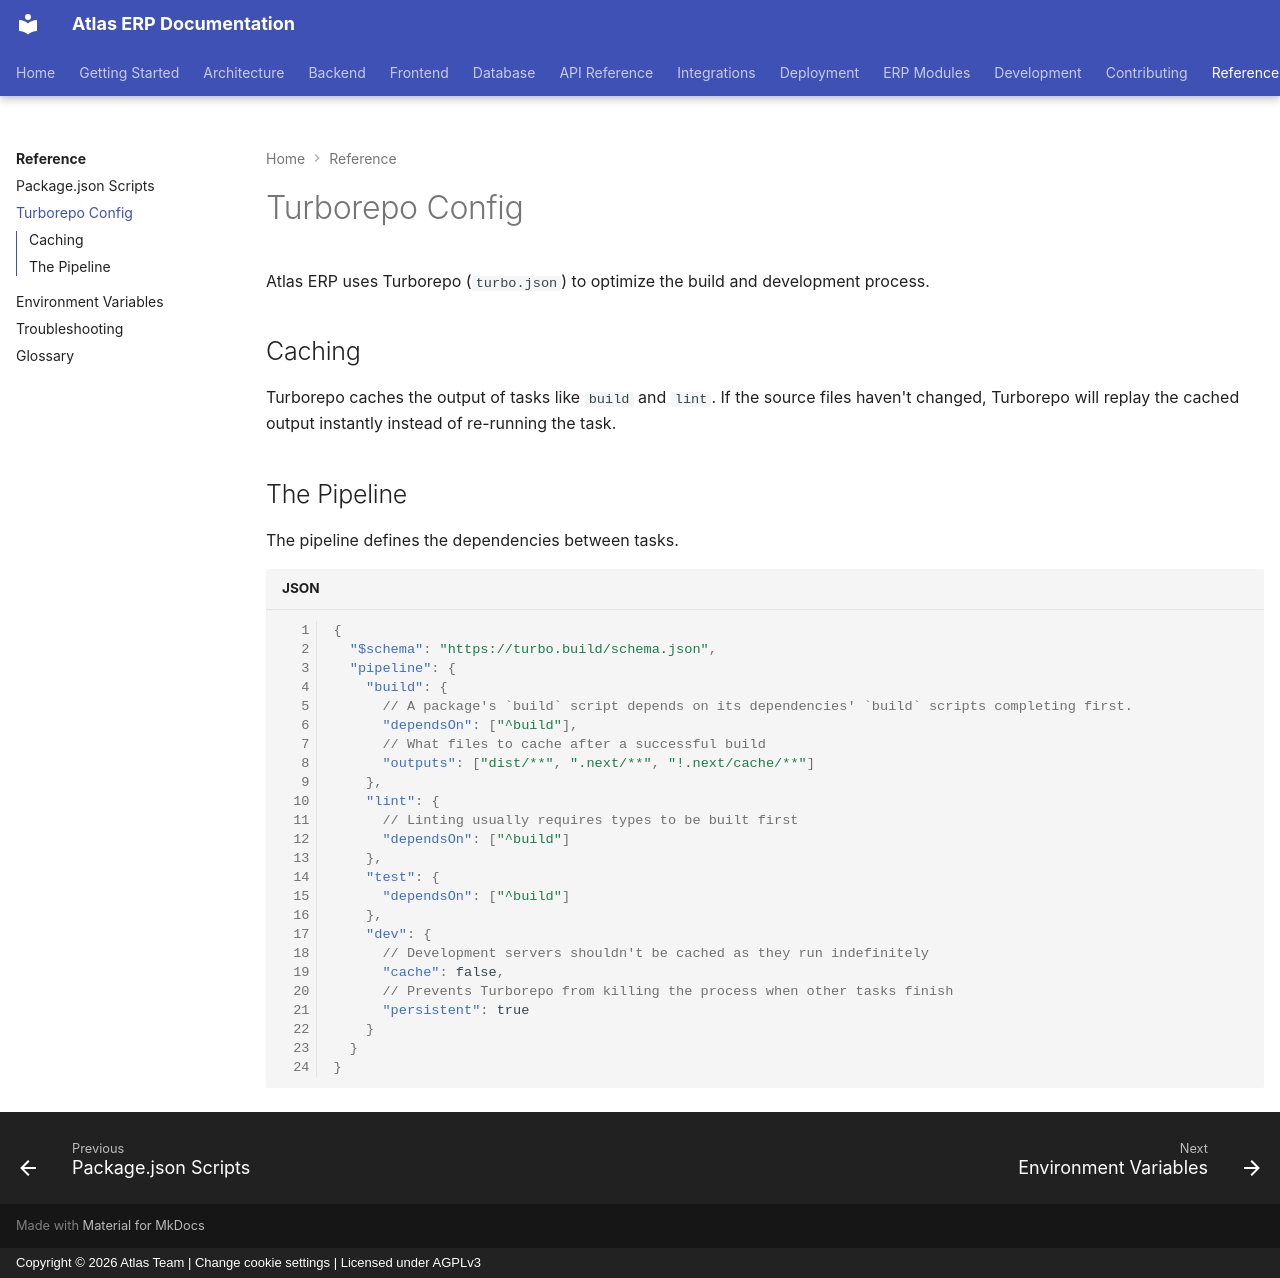

repository: VaibhavDaveDev/Atlas · page: reference/turborepo-config/index.html · generator: mkdocs · copyright: Copyright © 2026 Atlas Team | Change cookie settings | Licensed under AGPLv3

# Turborepo Config

Atlas ERP uses Turborepo (`turbo.json`) to optimize the build and development process.

## Caching

Turborepo caches the output of tasks like `build` and `lint`. If the source files haven't changed, Turborepo will replay the cached output instantly instead of re-running the task.

## The Pipeline

The pipeline defines the dependencies between tasks.

```json
{
  "$schema": "https://turbo.build/schema.json",
  "pipeline": {
    "build": {
      // A package's `build` script depends on its dependencies' `build` scripts completing first.
      "dependsOn": ["^build"],
      // What files to cache after a successful build
      "outputs": ["dist/**", ".next/**", "!.next/cache/**"]
    },
    "lint": {
      // Linting usually requires types to be built first
      "dependsOn": ["^build"]
    },
    "test": {
      "dependsOn": ["^build"]
    },
    "dev": {
      // Development servers shouldn't be cached as they run indefinitely
      "cache": false,
      // Prevents Turborepo from killing the process when other tasks finish
      "persistent": true
    }
  }
}
```
